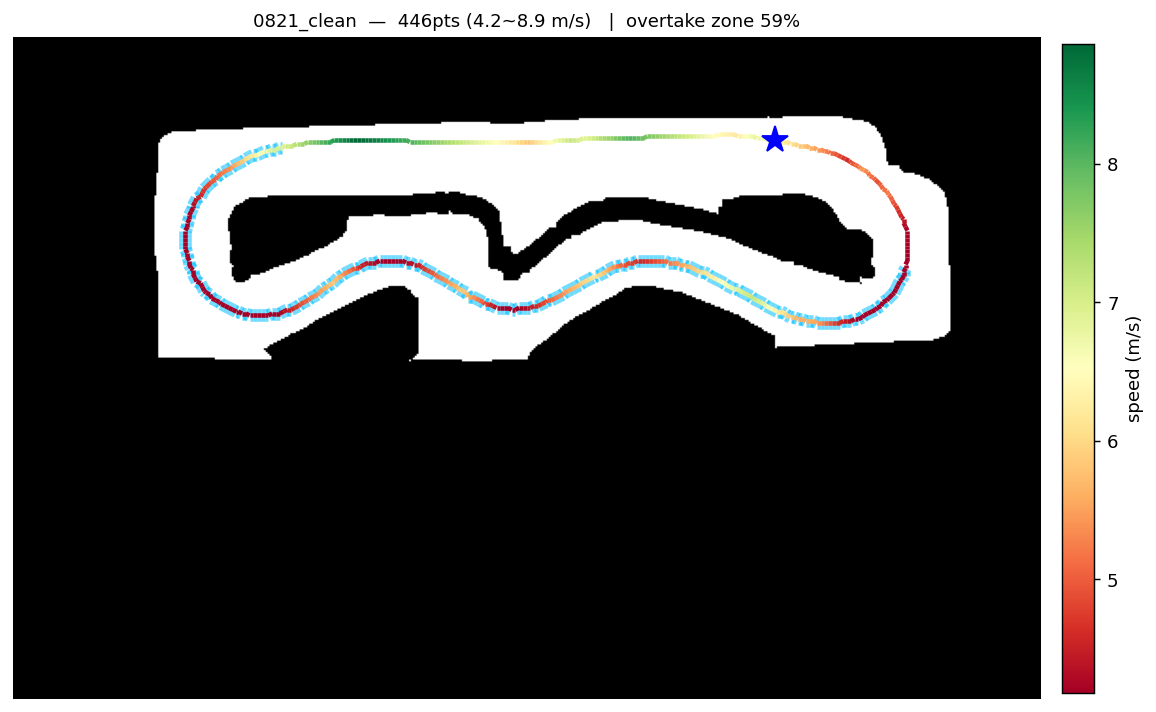

Source data for this figure (header and first rows):
x, y, speed
8.932, 4.84, 6.432
8.833, 4.857, 6.509
8.735, 4.873, 6.586
8.636, 4.888, 6.661
8.537, 4.902, 6.736
8.438, 4.917, 6.81
8.338, 4.93, 6.704
8.239, 4.943, 6.584
8.14, 4.955, 6.461
8.04, 4.966, 6.336
7.94, 4.974, 6.208
7.841, 4.981, 6.24
7.74, 4.985, 6.301
7.641, 4.987, 6.357
7.54, 4.986, 6.408
7.44, 4.984, 6.454
7.34, 4.979, 6.531
7.24, 4.974, 6.607
7.141, 4.967, 6.682
7.041, 4.961, 6.757
6.941, 4.955, 6.83
6.841, 4.951, 6.903
6.741, 4.949, 6.975
6.641, 4.948, 7.047
6.54, 4.948, 7.117
6.44, 4.948, 7.187
6.34, 4.949, 7.257
6.24, 4.95, 7.325
6.14, 4.951, 7.393
6.04, 4.951, 7.461
5.94, 4.95, 7.527
5.84, 4.948, 7.594
5.74, 4.944, 7.659
5.64, 4.94, 7.724
5.54, 4.934, 7.789
5.44, 4.929, 7.853
5.34, 4.923, 7.916
5.24, 4.918, 7.979
5.14, 4.913, 8.042
5.04, 4.908, 8.043
4.94, 4.903, 7.942
4.84, 4.899, 7.841
4.74, 4.896, 7.738
4.64, 4.893, 7.634
4.54, 4.891, 7.529
4.44, 4.89, 7.421
4.34, 4.889, 7.313
4.24, 4.889, 7.202
4.14, 4.889, 7.09
4.04, 4.888, 6.976
3.939, 4.886, 6.861
3.84, 4.883, 6.933
3.74, 4.877, 7.005
3.64, 4.87, 7.076
3.54, 4.863, 7.146
3.44, 4.856, 7.042
3.34, 4.849, 6.927
3.24, 4.842, 6.81
3.14, 4.835, 6.692
3.041, 4.828, 6.571
... 386 more rows
